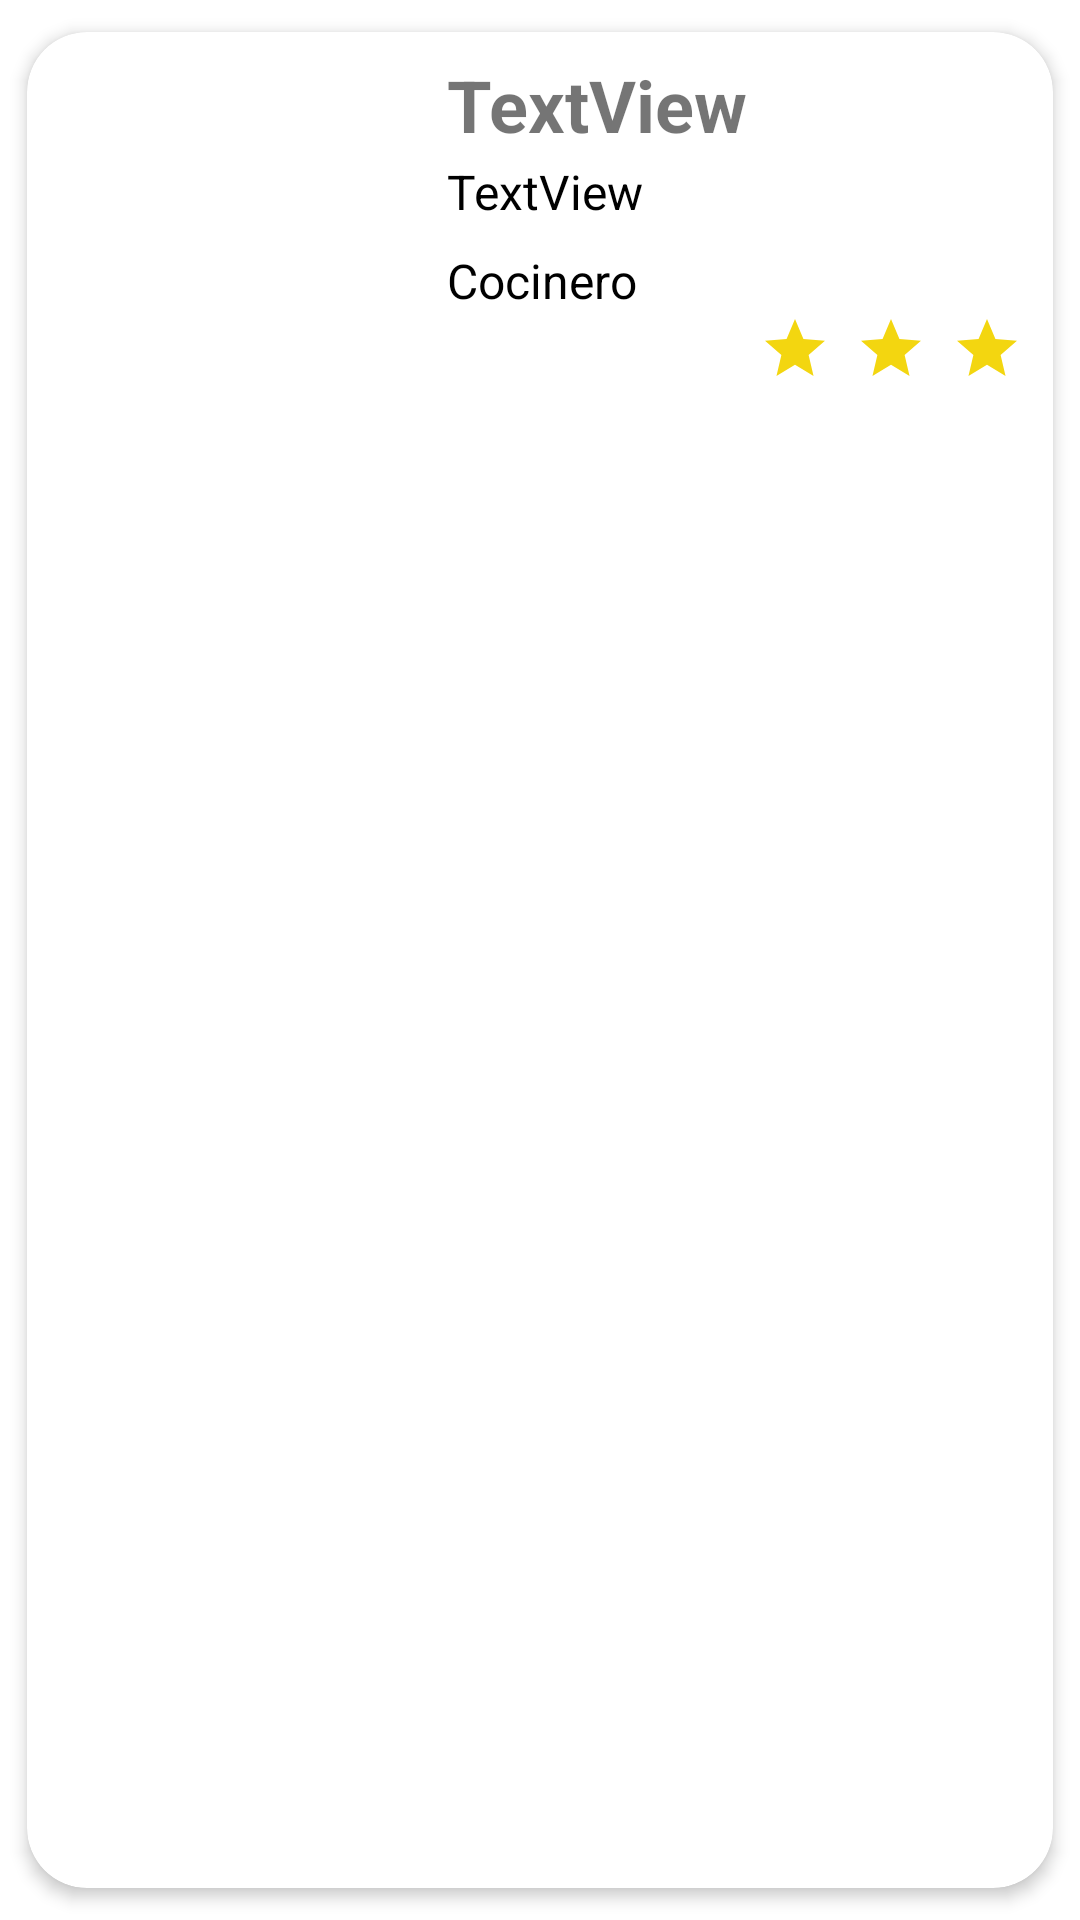

Reconstruct the res/layout file that produces this screen, plus the resources it refers to.
<!-- AndroidManifest.xml: application theme Theme.TrabajoSeguro -->
<!-- res/layout/disenio_anuncio.xml -->
<?xml version="1.0" encoding="utf-8"?>
<androidx.cardview.widget.CardView xmlns:android="http://schemas.android.com/apk/res/android"
    xmlns:app="http://schemas.android.com/apk/res-auto"
    xmlns:tools="http://schemas.android.com/tools"
    android:id="@+id/cardViewAnuncio"
    android:layout_width="match_parent"
    android:layout_height="wrap_content"
    android:animateLayoutChanges="true"
    app:cardCornerRadius="20dp"
    app:cardElevation="3dp"
    app:cardUseCompatPadding="true"
    >

    <LinearLayout
        android:layout_width="match_parent"
        android:layout_height="wrap_content"
        android:animateLayoutChanges="true"
        android:orientation="horizontal">
        <RelativeLayout
            android:layout_width="match_parent"
            android:layout_height="wrap_content"
            android:orientation="horizontal"
            android:padding="6dp">


            <ImageView
                android:id="@+id/img_design"
                android:layout_width="130dp"
                android:layout_height="130dp"
                android:layout_alignParentStart="true"
                android:layout_alignParentLeft="true"
                android:layout_centerVertical="true"
                android:layout_gravity="center"
                android:paddingLeft="5dp"
                android:paddingRight="5dp"
                app:srcCompat="@drawable/cocinero" />

            <LinearLayout
                android:layout_width="wrap_content"
                android:layout_height="wrap_content"
                android:layout_alignParentTop="true"
                android:layout_marginStart="4dp"
                android:layout_marginTop="2dp"
                android:layout_toEndOf="@id/img_design"
                android:orientation="vertical"
                android:layout_marginLeft="4dp"
                android:layout_toRightOf="@id/img_design">

                <TextView
                    android:id="@+id/textViewTitulo"
                    android:layout_width="233dp"
                    android:layout_height="wrap_content"
                    android:layout_marginBottom="2dp"
                    android:text="TextView"
                    android:textSize="24sp"
                    android:textStyle="bold" />

                <TextView
                    android:id="@+id/textViewDescripcion"
                    android:layout_width="match_parent"
                    android:layout_height="wrap_content"
                    android:textColor="@color/black"
                    android:text="TextView"
                    android:layout_marginBottom="8dp"
                    android:textSize="16sp" />

                <TextView
                    android:id="@+id/textViewCategoria"
                    android:layout_width="match_parent"
                    android:layout_height="wrap_content"

                    android:textColor="@color/black"
                    android:text="Cocinero"
                    android:textSize="16sp" />

                <LinearLayout
                    android:layout_width="match_parent"
                    android:layout_height="wrap_content"
                    android:layout_marginLeft="100dp"
                    android:orientation="horizontal"
                    tools:layout_marginTop="5dp">

                    <ImageView
                        android:id="@+id/imageView13"
                        android:layout_width="wrap_content"
                        android:layout_height="wrap_content"
                        android:layout_weight="1"
                        app:srcCompat="@drawable/ic_baseline_star_24" />

                    <ImageView
                        android:id="@+id/imageView14"
                        android:layout_width="wrap_content"
                        android:layout_height="wrap_content"
                        android:layout_weight="1"
                        app:srcCompat="@drawable/ic_baseline_star_24" />

                    <ImageView
                        android:id="@+id/imageView15"
                        android:layout_width="wrap_content"
                        android:layout_height="wrap_content"
                        android:layout_weight="1"
                        app:srcCompat="@drawable/ic_baseline_star_24" />
                </LinearLayout>

            </LinearLayout>
        </RelativeLayout>
    </LinearLayout>

</androidx.cardview.widget.CardView>
<!-- resources referenced by this layout -->
<resources>
  <color name="black">#FF000000</color>
  <!-- drawable ic_baseline_star_24 (drawable) -->
  <vector android:height="24dp" android:tint="#F3D610"
      android:viewportHeight="24" android:viewportWidth="24"
      android:width="24dp" xmlns:android="http://schemas.android.com/apk/res/android">
      <path android:fillColor="@android:color/white" android:pathData="M12,17.27L18.18,21l-1.64,-7.03L22,9.24l-7.19,-0.61L12,2 9.19,8.63 2,9.24l5.46,4.73L5.82,21z"/>
  </vector>
  <style name="Theme.TrabajoSeguro" parent="Theme.MaterialComponents.DayNight.DarkActionBar">
          
          <item name="colorPrimary">@color/blue</item>
          <item name="colorPrimaryVariant">@color/blue</item>
          <item name="colorOnPrimary">@color/white</item>
          
          <item name="colorSecondary">@color/teal_200</item>
          <item name="colorSecondaryVariant">@color/teal_700</item>
          <item name="colorOnSecondary">@color/black</item>
          
          <item name="android:statusBarColor" tools:targetApi="l">?attr/colorPrimaryVariant</item>
          
      </style>
  <color name="blue">#0e55ff</color>
  <color name="white">#FFFFFFFF</color>
  <color name="teal_200">#FF03DAC5</color>
  <color name="teal_700">#FF018786</color>
</resources>
